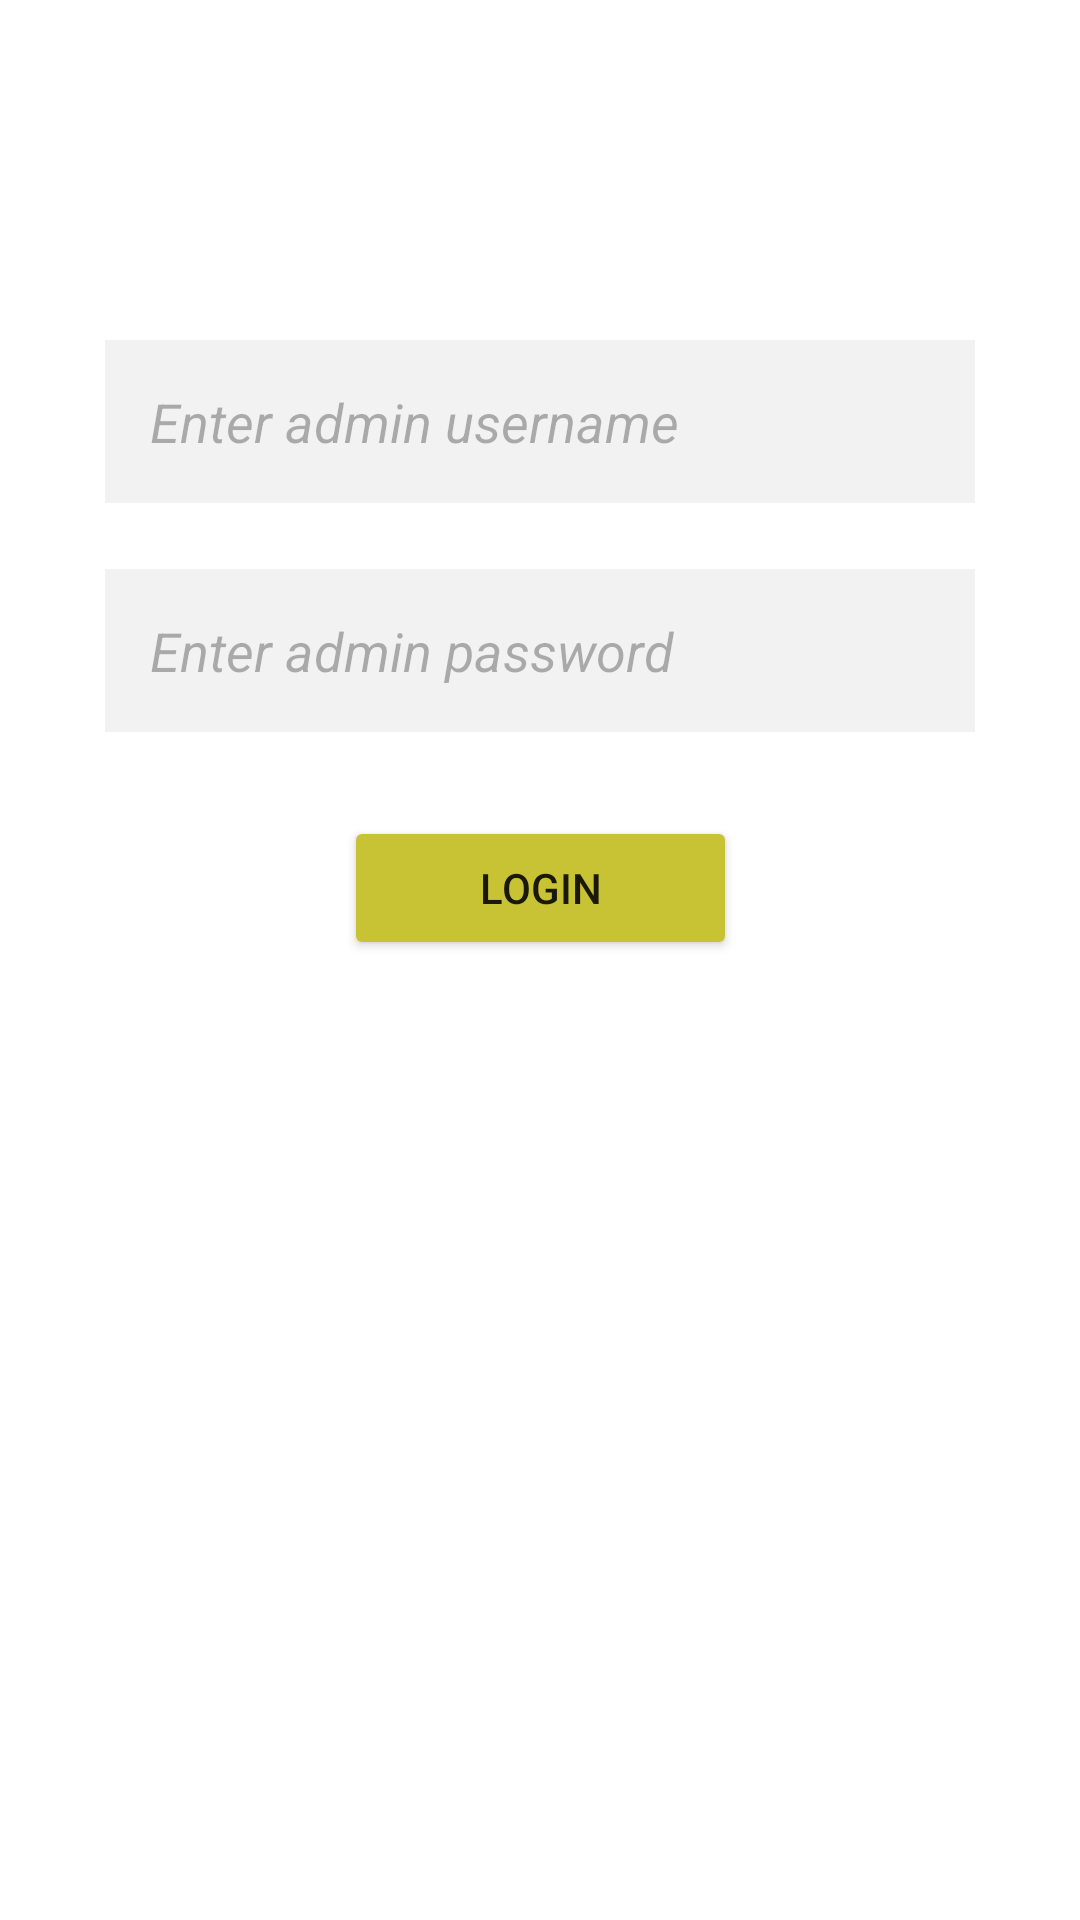

Layout XML and referenced resources for this Android screen:
<!-- AndroidManifest.xml: application theme Theme.AdminCrownfit -->
<!-- res/layout/activity_login_page.xml -->
<?xml version="1.0" encoding="utf-8"?>
<androidx.constraintlayout.widget.ConstraintLayout xmlns:android="http://schemas.android.com/apk/res/android"
    xmlns:app="http://schemas.android.com/apk/res-auto"
    xmlns:tools="http://schemas.android.com/tools"
    android:layout_width="match_parent"
    android:layout_height="match_parent"
    android:background="@drawable/metaltxt"
    tools:context=".LoginPage">

    <TextView
        android:id="@+id/textView"
        android:layout_width="wrap_content"
        android:layout_height="wrap_content"
        android:layout_marginTop="31dp"
        android:layout_marginBottom="37dp"
        android:text="Log In"
        android:textColor="#FFFFFF"
        android:textSize="34sp"
        app:layout_constraintBottom_toTopOf="@+id/email"
        app:layout_constraintEnd_toEndOf="parent"
        app:layout_constraintStart_toStartOf="parent"
        app:layout_constraintTop_toTopOf="parent" />

    <EditText
        android:id="@+id/email"
        android:layout_width="290dp"
        android:layout_height="wrap_content"
        android:layout_marginStart="60dp"
        android:layout_marginEnd="60dp"
        android:layout_marginBottom="22dp"
        android:background="#F2F2F2"
        android:gravity="left"
        android:hint="Enter admin username"
        android:imeOptions="actionNext"
        android:inputType="text"
        android:minHeight="48dp"
        android:padding="15dp"
        android:textColorHint="#4D000000"
        android:textStyle="italic"
        app:layout_constraintBottom_toTopOf="@+id/password"
        app:layout_constraintEnd_toEndOf="parent"
        app:layout_constraintStart_toStartOf="parent"
        app:layout_constraintTop_toBottomOf="@+id/textView" />

    <EditText
        android:id="@+id/password"
        android:layout_width="290dp"
        android:layout_height="wrap_content"
        android:layout_marginStart="60dp"
        android:layout_marginEnd="60dp"
        android:layout_marginBottom="31dp"
        android:background="#F2F2F2"
        android:gravity="left"
        android:hint="Enter admin password"
        android:imeOptions="actionNext"
        android:inputType="textPassword"
        android:minHeight="48dp"
        android:padding="15dp"
        android:textColorHint="#4D000000"
        android:textStyle="italic"
        app:layout_constraintBottom_toTopOf="@+id/butLogin"
        app:layout_constraintEnd_toEndOf="parent"
        app:layout_constraintStart_toStartOf="parent"
        app:layout_constraintTop_toBottomOf="@+id/email" />

    <Button
        android:id="@+id/butLogin"
        android:layout_width="131dp"
        android:layout_height="wrap_content"
        android:layout_marginTop="28dp"
        android:backgroundTint="#C8C235"
        android:text="Login"
        app:layout_constraintEnd_toEndOf="parent"
        app:layout_constraintStart_toStartOf="parent"
        app:layout_constraintTop_toBottomOf="@+id/password"
        tools:ignore="TouchTargetSizeCheck" />


</androidx.constraintlayout.widget.ConstraintLayout>
<!-- resources referenced by this layout -->
<resources>
  <style name="Theme.AdminCrownfit" parent="Theme.MaterialComponents.DayNight.DarkActionBar">
          
          <item name="colorPrimary">@color/purple_500</item>
          <item name="colorPrimaryVariant">@color/purple_700</item>
          <item name="colorOnPrimary">@color/white</item>
          
          <item name="colorSecondary">@color/teal_200</item>
          <item name="colorSecondaryVariant">@color/teal_700</item>
          <item name="colorOnSecondary">@color/black</item>
          
          <item name="android:statusBarColor" tools:targetApi="l">?attr/colorPrimaryVariant</item>
          
      </style>
  <!-- not gathered from this repository: default colours our renderer supplied (Android Studio template values) -->
  <color name="purple_500">#FF6200EE</color>
  <color name="purple_700">#FF3700B3</color>
  <color name="teal_200">#FF03DAC5</color>
  <color name="teal_700">#FF018786</color>
  <color name="black">#FF000000</color>
  <color name="white">#FFFFFFFF</color>
</resources>
